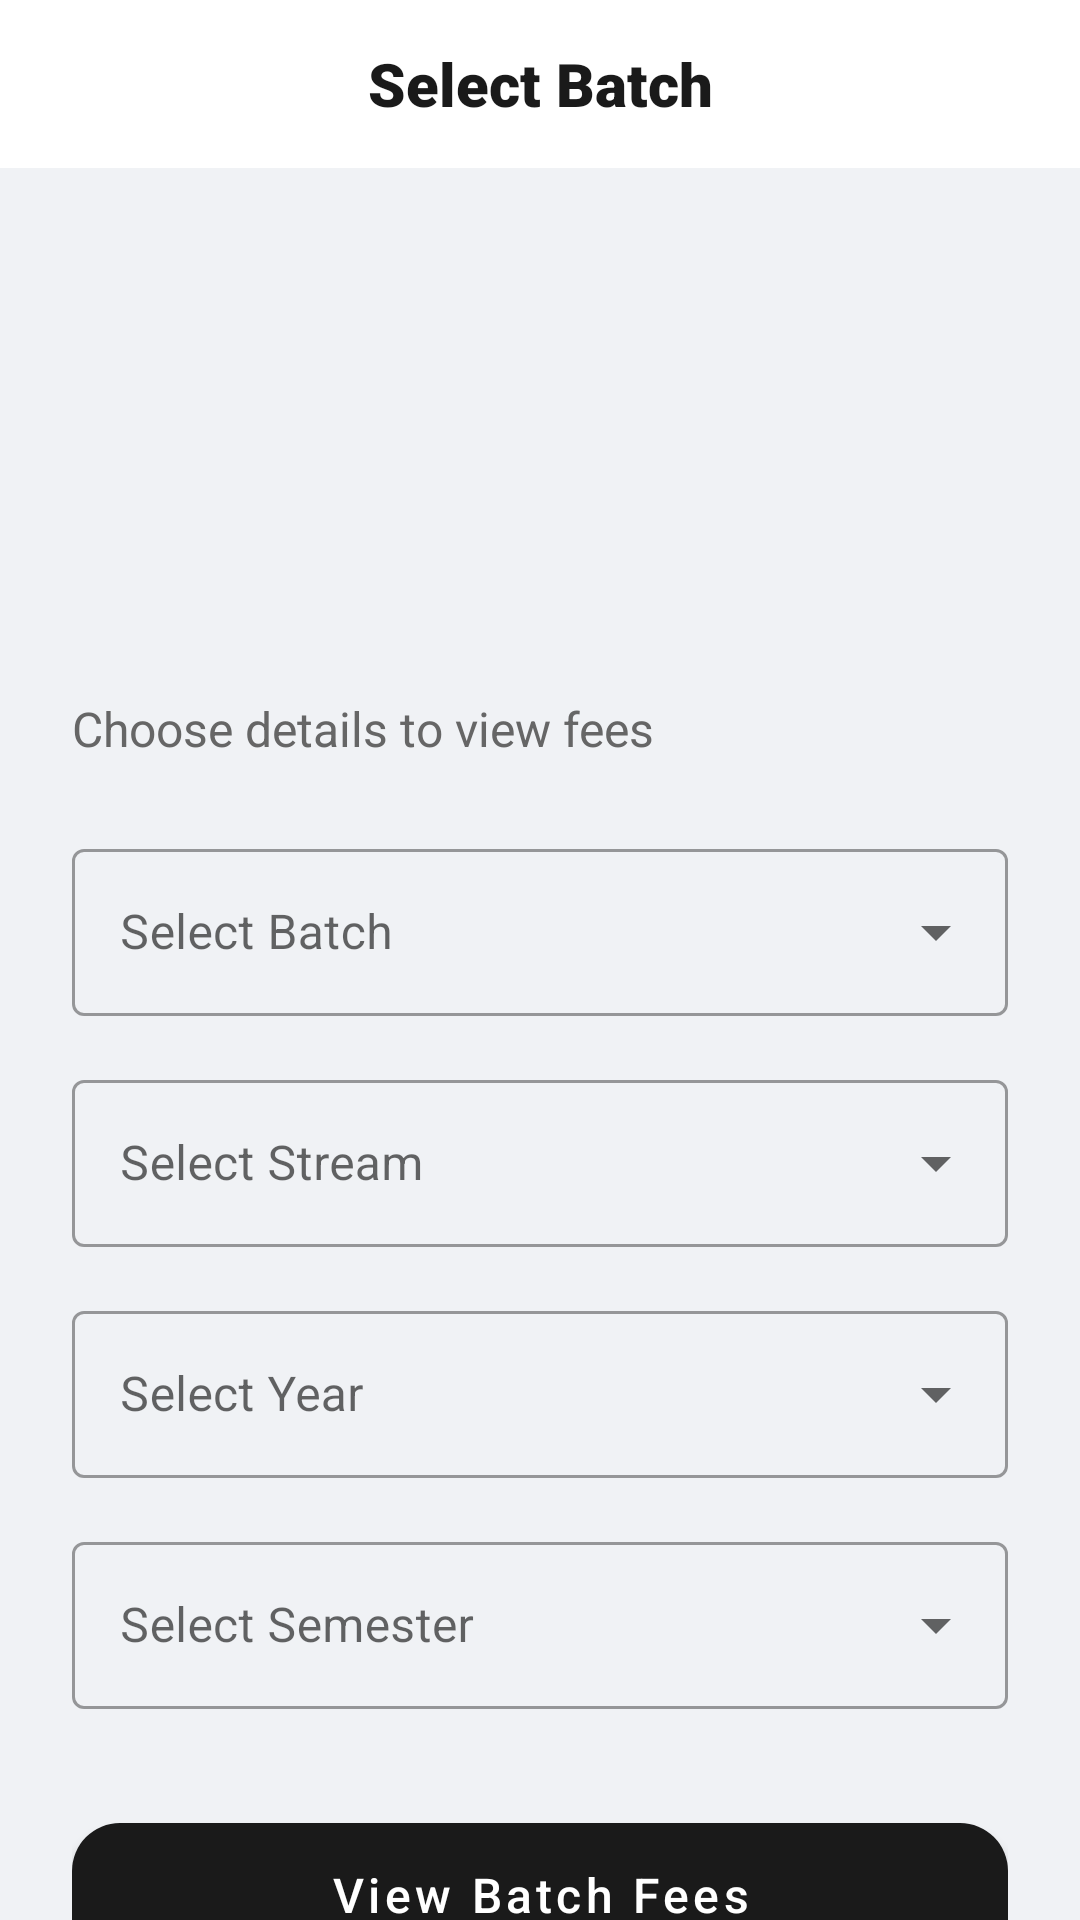

Layout XML and referenced resources for this Android screen:
<!-- AndroidManifest.xml: application theme Theme.MyGVP -->
<!-- res/layout/activity_admin_select_fees.xml -->
<?xml version="1.0" encoding="utf-8"?>
<androidx.coordinatorlayout.widget.CoordinatorLayout xmlns:android="http://schemas.android.com/apk/res/android"
    xmlns:app="http://schemas.android.com/apk/res-auto"
    android:layout_width="match_parent"
    android:layout_height="match_parent"
    android:background="@color/background">

    <com.google.android.material.appbar.AppBarLayout
        android:layout_width="match_parent"
        android:layout_height="wrap_content"
        android:background="@color/white"
        app:elevation="0dp">

        <com.google.android.material.appbar.MaterialToolbar
            android:id="@+id/toolbar"
            android:layout_width="match_parent"
            android:layout_height="?attr/actionBarSize"
            app:navigationIcon="@drawable/ic_back_custom"
            app:navigationIconTint="@color/textPrimary">

            <TextView
                android:layout_width="wrap_content"
                android:layout_height="wrap_content"
                android:layout_gravity="center"
                android:fontFamily="sans-serif-black"
                android:text="Select Batch"
                android:textColor="@color/textPrimary"
                android:textSize="20sp" />

        </com.google.android.material.appbar.MaterialToolbar>
    </com.google.android.material.appbar.AppBarLayout>

    <androidx.core.widget.NestedScrollView
        android:layout_width="match_parent"
        android:layout_height="match_parent"
        app:layout_behavior="@string/appbar_scrolling_view_behavior">

        <LinearLayout
            android:layout_width="match_parent"
            android:layout_height="wrap_content"
            android:orientation="vertical"
            android:padding="24dp">

            <ImageView
                android:layout_width="120dp"
                android:layout_height="120dp"
                android:layout_gravity="center"
                android:layout_marginBottom="32dp"
                android:src="@drawable/ic_fee"
                app:tint="@color/primary" />

            <TextView
                android:layout_width="wrap_content"
                android:layout_height="wrap_content"
                android:layout_marginBottom="24dp"
                android:text="Choose details to view fees"
                android:textColor="@color/textSecondary"
                android:textSize="16sp" />

            <com.google.android.material.textfield.TextInputLayout
                style="@style/Widget.MaterialComponents.TextInputLayout.OutlinedBox.ExposedDropdownMenu"
                android:layout_width="match_parent"
                android:layout_height="wrap_content"
                android:layout_marginBottom="16dp"
                android:hint="Select Batch">
                <AutoCompleteTextView
                    android:id="@+id/spinnerBatch"
                    android:layout_width="match_parent"
                    android:layout_height="wrap_content"
                    android:inputType="none" />
            </com.google.android.material.textfield.TextInputLayout>

            <com.google.android.material.textfield.TextInputLayout
                style="@style/Widget.MaterialComponents.TextInputLayout.OutlinedBox.ExposedDropdownMenu"
                android:layout_width="match_parent"
                android:layout_height="wrap_content"
                android:layout_marginBottom="16dp"
                android:hint="Select Stream">
                <AutoCompleteTextView
                    android:id="@+id/spinnerStream"
                    android:layout_width="match_parent"
                    android:layout_height="wrap_content"
                    android:inputType="none" />
            </com.google.android.material.textfield.TextInputLayout>

            <com.google.android.material.textfield.TextInputLayout
                style="@style/Widget.MaterialComponents.TextInputLayout.OutlinedBox.ExposedDropdownMenu"
                android:layout_width="match_parent"
                android:layout_height="wrap_content"
                android:layout_marginBottom="16dp"
                android:hint="Select Year">
                <AutoCompleteTextView
                    android:id="@+id/spinnerYear"
                    android:layout_width="match_parent"
                    android:layout_height="wrap_content"
                    android:inputType="none" />
            </com.google.android.material.textfield.TextInputLayout>

            <com.google.android.material.textfield.TextInputLayout
                style="@style/Widget.MaterialComponents.TextInputLayout.OutlinedBox.ExposedDropdownMenu"
                android:layout_width="match_parent"
                android:layout_height="wrap_content"
                android:layout_marginBottom="32dp"
                android:hint="Select Semester">
                <AutoCompleteTextView
                    android:id="@+id/spinnerSem"
                    android:layout_width="match_parent"
                    android:layout_height="wrap_content"
                    android:inputType="none" />
            </com.google.android.material.textfield.TextInputLayout>

            <com.google.android.material.button.MaterialButton
                android:id="@+id/btnSubmit"
                android:layout_width="match_parent"
                android:layout_height="60dp"
                android:text="View Batch Fees"
                android:textAllCaps="false"
                android:textSize="16sp"
                app:cornerRadius="16dp" />

        </LinearLayout>
    </androidx.core.widget.NestedScrollView>

</androidx.coordinatorlayout.widget.CoordinatorLayout>
<!-- resources referenced by this layout -->
<resources>
  <color name="background">#F0F2F5</color>
  <color name="primary">#1A1A1A</color>
  <color name="textPrimary">#1A1A1A</color>
  <color name="textSecondary">#666666</color>
  <color name="white">#FFFFFF</color>
  <style name="Theme.MyGVP" parent="Theme.MaterialComponents.Light.NoActionBar">
          
          <item name="colorPrimary">@color/primary</item>
          <item name="colorPrimaryVariant">@color/primaryDark</item>
          <item name="colorOnPrimary">@color/white</item>
  
          
          <item name="colorSecondary">@color/accent</item>
          <item name="colorSecondaryVariant">@color/accent</item>
          <item name="colorOnSecondary">@color/white</item>
  
          
          <item name="android:windowBackground">@color/background</item>
  
          
          <item name="android:statusBarColor">@color/primary</item>
          <item name="android:windowLightStatusBar" tools:targetApi="m">true</item>
  
          
          <item name="shapeAppearanceLargeComponent">@style/ShapeAppearance.MyGVP.Large</item>
          <item name="shapeAppearanceMediumComponent">@style/ShapeAppearance.MyGVP.Medium</item>
      </style>
  <color name="primaryDark">#000000</color>
  <color name="accent">#5E17EB</color>
  <style name="ShapeAppearance.MyGVP.Large" parent="ShapeAppearance.MaterialComponents.LargeComponent">
          <item name="cornerSize">32dp</item>
      </style>
  <style name="ShapeAppearance.MyGVP.Medium" parent="ShapeAppearance.MaterialComponents.MediumComponent">
          <item name="cornerSize">24dp</item>
      </style>
</resources>
